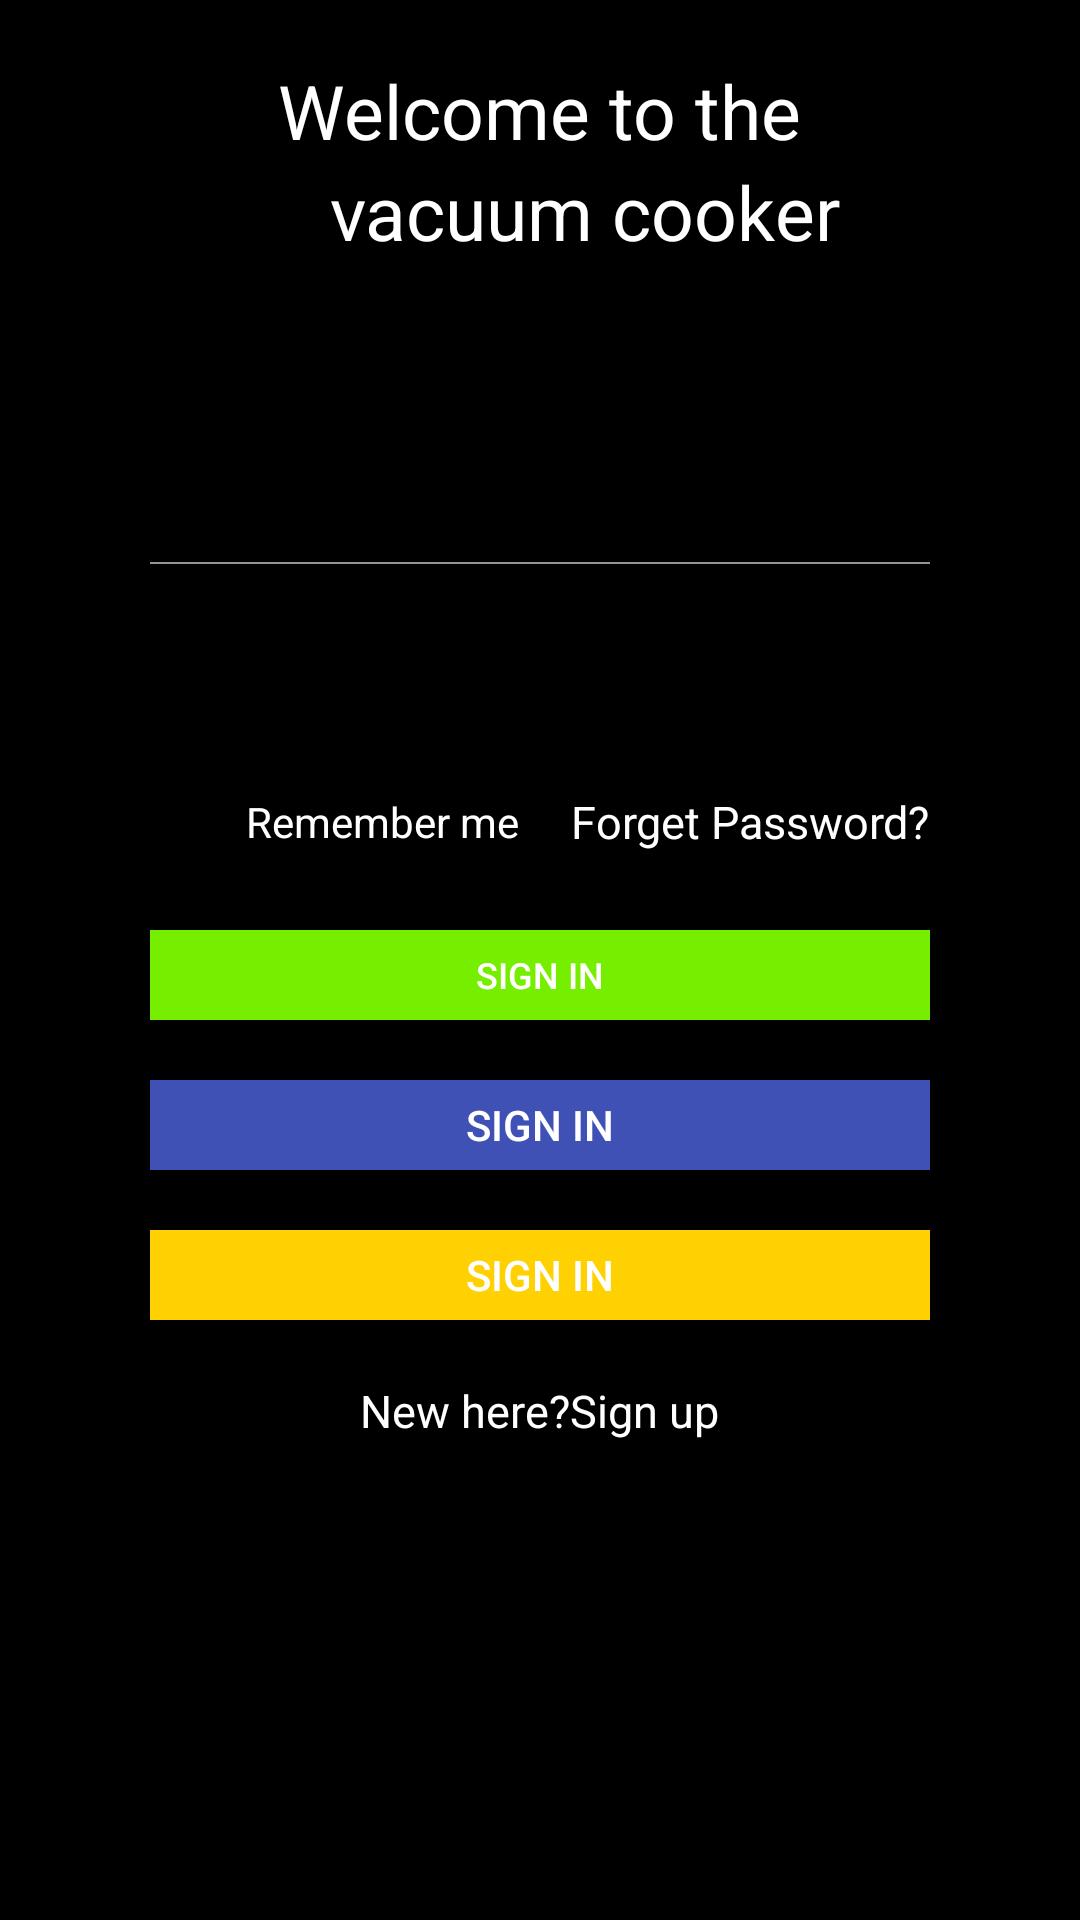

This screen was rendered from an Android layout file. Write that file and the resources it references.
<!-- AndroidManifest.xml: application theme AppTheme -->
<!-- res/layout/loginactivity_layout.xml -->
<?xml version="1.0" encoding="utf-8"?>
<LinearLayout xmlns:android="http://schemas.android.com/apk/res/android"
    android:orientation="vertical"
    android:layout_width="match_parent"
    android:layout_height="match_parent"
    android:gravity="center_horizontal"
    android:background="@color/black">


    <TextView
        android:layout_height="wrap_content"
        android:layout_width="wrap_content"
        android:textSize="25sp"
        android:layout_marginTop="20dp"
        android:textColor="@color/white"
        android:text="Welcome to the"/>

    <TextView
        android:layout_height="wrap_content"
        android:layout_width="wrap_content"
        android:textSize="25sp"
        android:layout_marginLeft="15dp"
        android:textColor="@color/white"
        android:text="vacuum cooker"/>

    <LinearLayout
        android:layout_height="wrap_content"
        android:layout_width="match_parent"
        android:layout_marginTop="50dp"
        android:layout_marginRight="50dp"
        android:layout_marginLeft="50dp"
        android:orientation="vertical"
        android:background="@drawable/round_reactangle">

        <LinearLayout
            android:layout_height="50dp"
            android:layout_width="match_parent"
            android:gravity="center_vertical"
            android:orientation="horizontal">

            <ImageView
                android:layout_height="30dp"
                android:layout_width="30dp"
                android:src="@mipmap/ic_launcher"
                />

            <EditText
                android:layout_height="match_parent"
                android:layout_width="match_parent"
                android:background="@null"
                android:textSize="15sp"
                android:hint="Phone number/E-mail address"/>


        </LinearLayout>

        <View
            android:layout_height="0.5dp"
            android:layout_width="match_parent"
            android:background="@color/grey"/>

        <LinearLayout
            android:layout_height="50dp"
            android:layout_width="match_parent"
            android:gravity="center_vertical"
            android:orientation="horizontal">

            <ImageView
                android:layout_height="30dp"
                android:layout_width="30dp"
                android:src="@mipmap/ic_launcher"/>

            <EditText
                android:layout_height="match_parent"
                android:layout_width="match_parent"
                android:background="@null"
                android:textSize="15sp"
                android:hint="Phone number/E-mail address"/>


        </LinearLayout>


    </LinearLayout>

    <RelativeLayout
        android:layout_height="wrap_content"
        android:layout_width="match_parent"
        android:layout_marginRight="50dp"
        android:layout_marginLeft="50dp"
        android:layout_marginTop="20dp">

        <CheckBox
            android:layout_height="wrap_content"
            android:layout_width="wrap_content"
            android:textColor="@color/white"
            android:bufferType="normal"
            android:text="Remember me"/>

        <TextView
            android:layout_height="wrap_content"
            android:layout_width="wrap_content"
            android:textColor="@color/white"
            android:textSize="15sp"
            android:layout_alignParentRight="true"
            android:layout_centerVertical="true"
            android:text="Forget Password?"/>

    </RelativeLayout>


    <Button
        android:layout_height="30dp"
        android:layout_width="match_parent"
        android:layout_marginRight="50dp"
        android:layout_marginLeft="50dp"
        android:layout_marginTop="20dp"
        android:background="@color/green"
        android:textColor="@color/white"
        android:textSize="12sp"
        android:text="Sign in"/>

    <Button
        android:layout_height="30dp"
        android:layout_width="match_parent"
        android:layout_marginRight="50dp"
        android:layout_marginLeft="50dp"
        android:layout_marginTop="20dp"
        android:background="@color/colorPrimary"
        android:textColor="@color/white"
        android:text="Sign in"/>

    <Button
        android:layout_height="30dp"
        android:layout_width="match_parent"
        android:layout_marginRight="50dp"
        android:layout_marginLeft="50dp"
        android:layout_marginTop="20dp"
        android:background="@color/yellow"
        android:textColor="@color/white"
        android:text="Sign in"/>

    <TextView
        android:layout_height="wrap_content"
        android:layout_width="wrap_content"
        android:textSize="15sp"
        android:textColor="@color/white"
        android:layout_marginTop="20dp"
        android:text="New here?Sign up"/>

</LinearLayout>
<!-- resources referenced by this layout -->
<resources>
  <color name="black">#000000</color>
  <color name="colorPrimary">#3F51B5</color>
  <color name="green">#76ee00</color>
  <color name="grey">#939393</color>
  <color name="white">#FFFFFF</color>
  <color name="yellow"> #ffd102</color>
  <style name="AppTheme" parent="Theme.AppCompat.Light.DarkActionBar">
          
          <item name="colorPrimary">@color/colorPrimary</item>
          <item name="colorPrimaryDark">@color/colorPrimaryDark</item>
          <item name="colorAccent">@color/colorAccent</item>
      </style>
  <color name="colorPrimaryDark">#303F9F</color>
  <color name="colorAccent">#FF4081</color>
</resources>
